Run: headless pygame with SDL's dummy video driver; simulated clock (each Clock.tick advances the game by its frame time, no real sleeping); random seed 0; keys injected as events and as key.get_pressed() state; mouse plan: one left click at the window centre at the start of phase 2, then a move to the lower-right quarter at the start of phase 3.
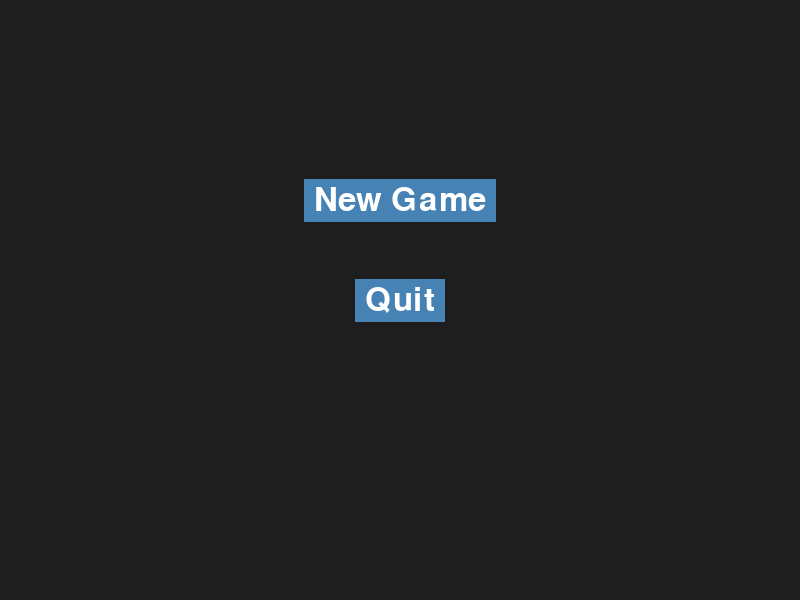
Frame 1 of 4 · flips 1–60 · no input
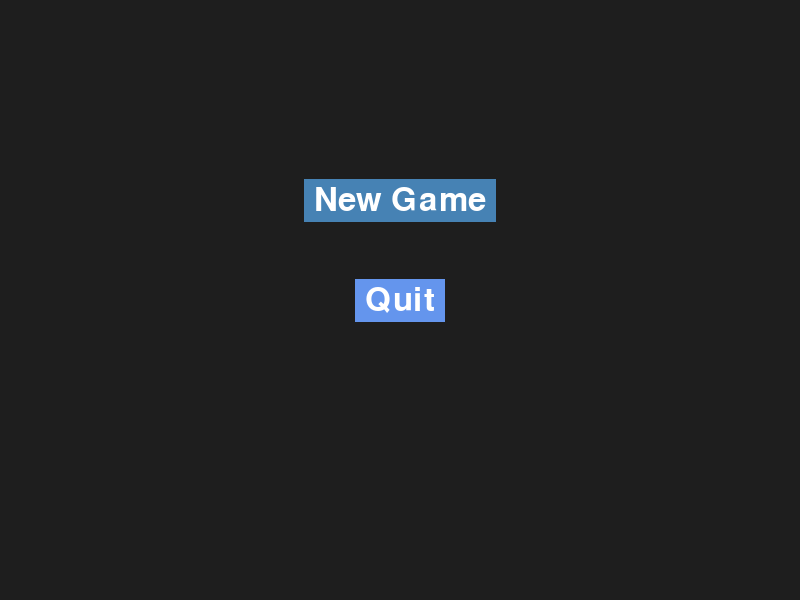
Frame 2 of 4 · flips 61–180 · clicked the window centre · tapped SPACE, RETURN · held RIGHT (→), D
Frame 3 of 4 · flips 181–300 · moved the mouse to the lower-right quarter · held DOWN (↓), S · screen same as frame 1, image omitted
Frame 4 of 4 · flips 301–420 · held LEFT (←), A, UP (↑), W · screen unchanged from frame 3, image omitted

The pygame program that drew these frames:

# v0.0.2

""" 
Typing Challenge for DEF CON 32
This challenge will be hosted at the LHC Room
"""


# Importing Packages
import pygame
import sys
import time

# Initialize Pygame
pygame.init()

# Screen dimensions
SCREEN_WIDTH = 800
SCREEN_HEIGHT = 600
SCREEN = pygame.display.set_mode((SCREEN_WIDTH, SCREEN_HEIGHT), pygame.RESIZABLE)
pygame.display.set_caption("Typing Minigame")

# Fonts and Colors
FONT = pygame.font.Font(pygame.font.match_font('courier'), 36)
BUTTON_FONT = pygame.font.Font(None, 48)
TIMER_FONT = pygame.font.Font(None, 36)
COLOR_BG = (30, 30, 30)
COLOR_TEXT_FADED = (100, 100, 100)
COLOR_TEXT_CORRECT = (255, 255, 255)
COLOR_TEXT_INCORRECT = (255, 0, 0)
COLOR_BUTTON = (70, 130, 180)
COLOR_BUTTON_HOVER = (100, 149, 237)
COLOR_BUTTON_TEXT = (255, 255, 255)
COLOR_CURSOR = (255, 255, 255)
COLOR_TIMER = (255, 255, 0)

# Pre-planned texts
texts = [
    "The quick brown fox jumps over the lazy dog."
]

# Game state
current_text = texts[0]
user_input = ""
text_index = 0
game_active = False
game_over = False
start_time = 0
end_time = 0

def draw_text():
    global SCREEN
    SCREEN.fill(COLOR_BG)
    x_offset = 50  # Starting x position for text
    y_offset = SCREEN.get_height() // 2  # Center text vertically
    cursor_x = x_offset + len(user_input) * FONT.size(' ')[0]  # Calculate cursor x position

    for i, char in enumerate(current_text):
        if i < len(user_input):
            if user_input[i] == char:
                color = COLOR_TEXT_CORRECT
            else:
                color = COLOR_TEXT_INCORRECT
        else:
            color = COLOR_TEXT_FADED
        text_surface = FONT.render(char, True, color)
        SCREEN.blit(text_surface, (x_offset + i * FONT.size(char)[0], y_offset))

    # Draw the blinking cursor
    if time.time() % 1 < 0.5:
        pygame.draw.rect(SCREEN, COLOR_CURSOR, (cursor_x, y_offset, 2, FONT.get_height()))

    # Draw the timer
    elapsed_time = time.time() - start_time
    minutes = int(elapsed_time // 60)
    seconds = int(elapsed_time % 60)
    milliseconds = int((elapsed_time * 1000) % 1000)
    timer_text = f"Time: {minutes:02}:{seconds:02}:{milliseconds:03}"
    timer_surface = TIMER_FONT.render(timer_text, True, COLOR_TIMER)
    SCREEN.blit(timer_surface, (50, 50))

    # Draw the quit button
    mouse_pos = pygame.mouse.get_pos()
    quit_hovered = draw_button("Quit", (SCREEN.get_width() - 100, 50), (SCREEN.get_width() - 150 <= mouse_pos[0] <= SCREEN.get_width() - 50) and (25 <= mouse_pos[1] <= 75)).collidepoint(mouse_pos)
    pygame.display.flip()

    return quit_hovered

def draw_button(text, position, is_hovered):
    color = COLOR_BUTTON_HOVER if is_hovered else COLOR_BUTTON
    button_surface = BUTTON_FONT.render(text, True, COLOR_BUTTON_TEXT)
    button_rect = button_surface.get_rect(center=position)
    pygame.draw.rect(SCREEN, color, button_rect.inflate(20, 10))
    SCREEN.blit(button_surface, button_rect)
    return button_rect

def draw_end_screen():
    global SCREEN, end_time
    SCREEN.fill(COLOR_BG)

    elapsed_time = end_time - start_time
    minutes = int(elapsed_time // 60)
    seconds = int(elapsed_time % 60)
    milliseconds = int((elapsed_time * 1000) % 1000)
    timer_text = f"Completed in: {minutes:02}:{seconds:02}:{milliseconds:03}"
    timer_surface = TIMER_FONT.render(timer_text, True, COLOR_TIMER)
    SCREEN.blit(timer_surface, (SCREEN.get_width() // 2 - 150, SCREEN.get_height() // 3))

    mouse_pos = pygame.mouse.get_pos()
    play_again_hovered = draw_button("Play Again", (SCREEN.get_width() // 2, SCREEN.get_height() // 2), (SCREEN.get_width() // 2 - 100 <= mouse_pos[0] <= SCREEN.get_width() // 2 + 100) and (SCREEN.get_height() // 2 - 25 <= mouse_pos[1] <= SCREEN.get_height() // 2 + 25)).collidepoint(mouse_pos)
    main_menu_hovered = draw_button("Main Menu", (SCREEN.get_width() // 2, SCREEN.get_height() // 2 + 100), (SCREEN.get_width() // 2 - 100 <= mouse_pos[0] <= SCREEN.get_width() // 2 + 100) and (SCREEN.get_height() // 2 + 75 <= mouse_pos[1] <= SCREEN.get_height() // 2 + 125)).collidepoint(mouse_pos)

    pygame.display.flip()

    return play_again_hovered, main_menu_hovered

def main_menu():
    global SCREEN, game_active, user_input, text_index, current_text, start_time, game_over

    while True:
        SCREEN.fill(COLOR_BG)

        mouse_pos = pygame.mouse.get_pos()
        new_game_hovered = draw_button("New Game", (SCREEN.get_width() // 2, SCREEN.get_height() // 3), (SCREEN.get_width() // 2 - 100 <= mouse_pos[0] <= SCREEN.get_width() // 2 + 100) and (SCREEN.get_height() // 3 - 25 <= mouse_pos[1] <= SCREEN.get_height() // 3 + 25)).collidepoint(mouse_pos)
        quit_hovered = draw_button("Quit", (SCREEN.get_width() // 2, SCREEN.get_height() // 2), (SCREEN.get_width() // 2 - 100 <= mouse_pos[0] <= SCREEN.get_width() // 2 + 100) and (SCREEN.get_height() // 2 - 25 <= mouse_pos[1] <= SCREEN.get_height() // 2 + 25)).collidepoint(mouse_pos)

        pygame.display.flip()

        for event in pygame.event.get():
            if event.type == pygame.QUIT:
                pygame.quit()
                sys.exit()
            elif event.type == pygame.MOUSEBUTTONDOWN:
                if new_game_hovered:
                    game_active = True
                    game_over = False
                    user_input = ""
                    text_index = 0
                    current_text = texts[text_index]
                    start_time = time.time()
                    return
                elif quit_hovered:
                    pygame.quit()
                    sys.exit()
            elif event.type == pygame.VIDEORESIZE:
                SCREEN_WIDTH, SCREEN_HEIGHT = event.w, event.h
                SCREEN = pygame.display.set_mode((SCREEN_WIDTH, SCREEN_HEIGHT), pygame.RESIZABLE)

def main():
    global SCREEN, user_input, text_index, current_text, game_active, start_time, end_time, game_over

    clock = pygame.time.Clock()

    while True:
        quit_hovered = False
        play_again_hovered = False
        main_menu_hovered = False

        for event in pygame.event.get():
            if event.type == pygame.QUIT:
                pygame.quit()
                sys.exit()
            elif game_active and not game_over:
                if event.type == pygame.MOUSEBUTTONDOWN and quit_hovered:
                    game_active = False
                elif event.type == pygame.KEYDOWN:
                    if event.key == pygame.K_BACKSPACE:
                        user_input = user_input[:-1]
                    elif event.key == pygame.K_RETURN:
                        if user_input == current_text:
                            text_index += 1
                            if text_index < len(texts):
                                current_text = texts[text_index]
                                user_input = ""
                            else:
                                game_over = True
                                end_time = time.time()
                    else:
                        user_input += event.unicode
            elif event.type == pygame.VIDEORESIZE:
                SCREEN_WIDTH, SCREEN_HEIGHT = event.w, event.h
                SCREEN = pygame.display.set_mode((SCREEN_WIDTH, SCREEN_HEIGHT), pygame.RESIZABLE)
            elif game_over:
                if event.type == pygame.MOUSEBUTTONDOWN:
                    if play_again_hovered:
                        game_active = True
                        game_over = False
                        user_input = ""
                        text_index = 0
                        current_text = texts[text_index]
                        start_time = time.time()
                    elif main_menu_hovered:
                        game_active = False
                        main_menu()

        if game_active and not game_over:
            quit_hovered = draw_text()
            if pygame.mouse.get_pressed()[0] and quit_hovered:
                game_active = False
        elif game_over:
            play_again_hovered, main_menu_hovered = draw_end_screen()
            mouse_pos = pygame.mouse.get_pos()
            if pygame.mouse.get_pressed()[0]:
                if play_again_hovered:
                    game_active = True
                    game_over = False
                    user_input = ""
                    text_index = 0
                    current_text = texts[text_index]
                    start_time = time.time()
                elif main_menu_hovered:
                    game_active = False
                    main_menu()
        else:
            main_menu()

        clock.tick(30)

if __name__ == "__main__":
    main()
